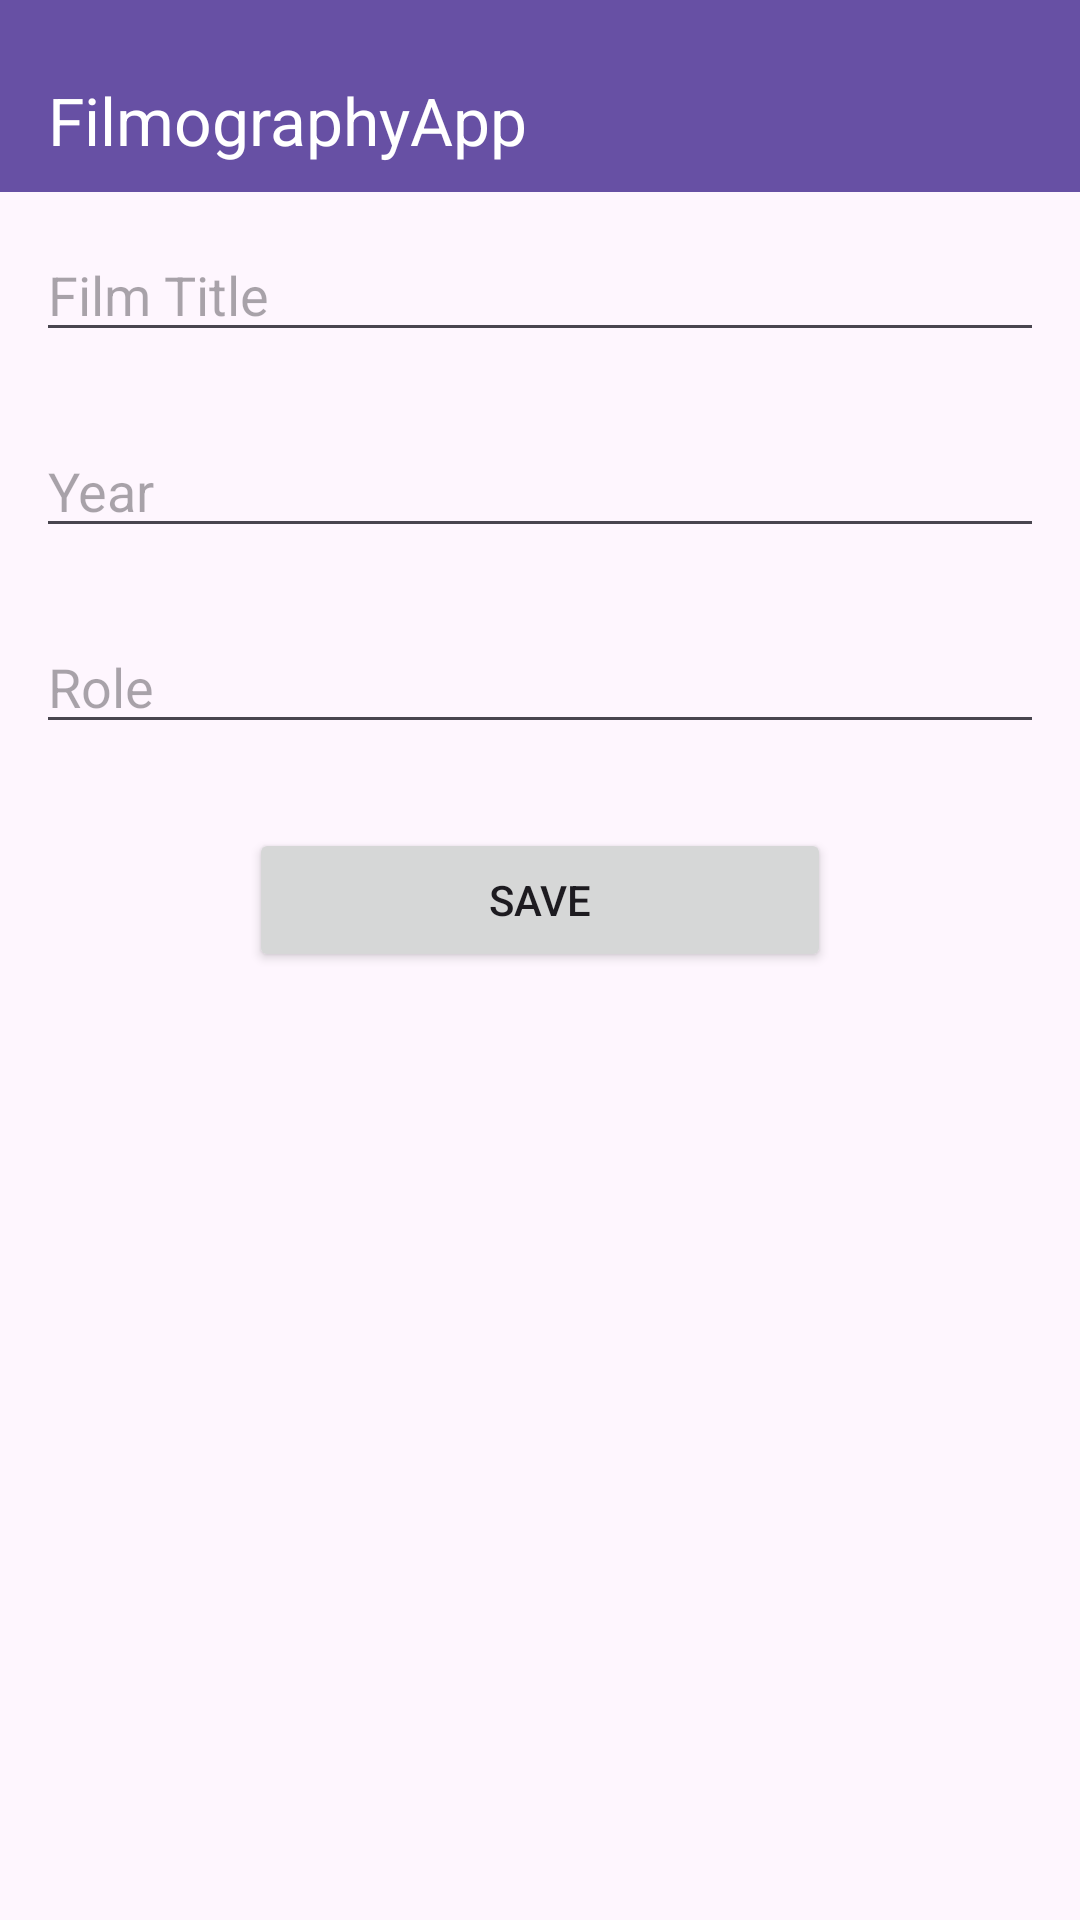

This screen was rendered from an Android layout file. Write that file and the resources it references.
<!-- AndroidManifest.xml: application theme Theme.FilmographyApp -->
<!-- res/layout/activity_add_film.xml -->
<?xml version="1.0" encoding="utf-8"?>

<LinearLayout xmlns:android="http://schemas.android.com/apk/res/android"
    xmlns:app="http://schemas.android.com/apk/res-auto"
    android:layout_width="match_parent"
    android:layout_height="match_parent"
    android:background="#7FFCF5FD"
    android:orientation="vertical">

    <androidx.appcompat.widget.Toolbar
        android:id="@+id/toolbar"
        android:layout_width="match_parent"
        android:layout_height="?attr/actionBarSize"
        android:background="?attr/colorPrimary"
        android:paddingTop="16dp"
        app:title="@string/app_name"
        app:titleTextColor="@android:color/white" />

    <EditText
        android:id="@+id/titleEditText"
        android:layout_width="match_parent"
        android:layout_height="wrap_content"
        android:layout_margin="12dp"
        android:hint="Film Title" />

    <EditText
        android:id="@+id/yearEditText"
        android:layout_width="match_parent"
        android:layout_height="wrap_content"
        android:layout_margin="12dp"
        android:hint="Year"
        android:inputType="number" />

    <EditText
        android:id="@+id/roleEditText"
        android:layout_width="match_parent"
        android:layout_height="wrap_content"
        android:layout_margin="12dp"
        android:hint="Role" />

    <Button
        android:id="@+id/saveButton"
        android:layout_width="194dp"
        android:layout_height="wrap_content"
        android:layout_gravity="center"
        android:layout_margin="16dp"
        android:text="Save" />



</LinearLayout>
<!-- resources referenced by this layout -->
<resources>
  <string name="app_name">FilmographyApp</string>
  <style name="Theme.FilmographyApp" parent="Base.Theme.FilmographyApp" />
  <style name="Base.Theme.FilmographyApp" parent="Theme.Material3.DayNight.NoActionBar">
          
          
      </style>
</resources>
